Labelled photos from "pokemon", an image-classification folder in Cemozbay1/Deep-Learning-Assignments. The possible labels are: bug, electric, fighting, fire, flying, grass, ground, phychic, poison, water.

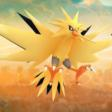
Label: electric

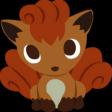
Label: fire

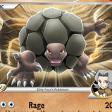
Label: ground

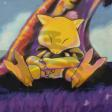
Label: phychic

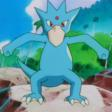
Label: water

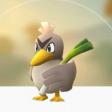
Label: flying
